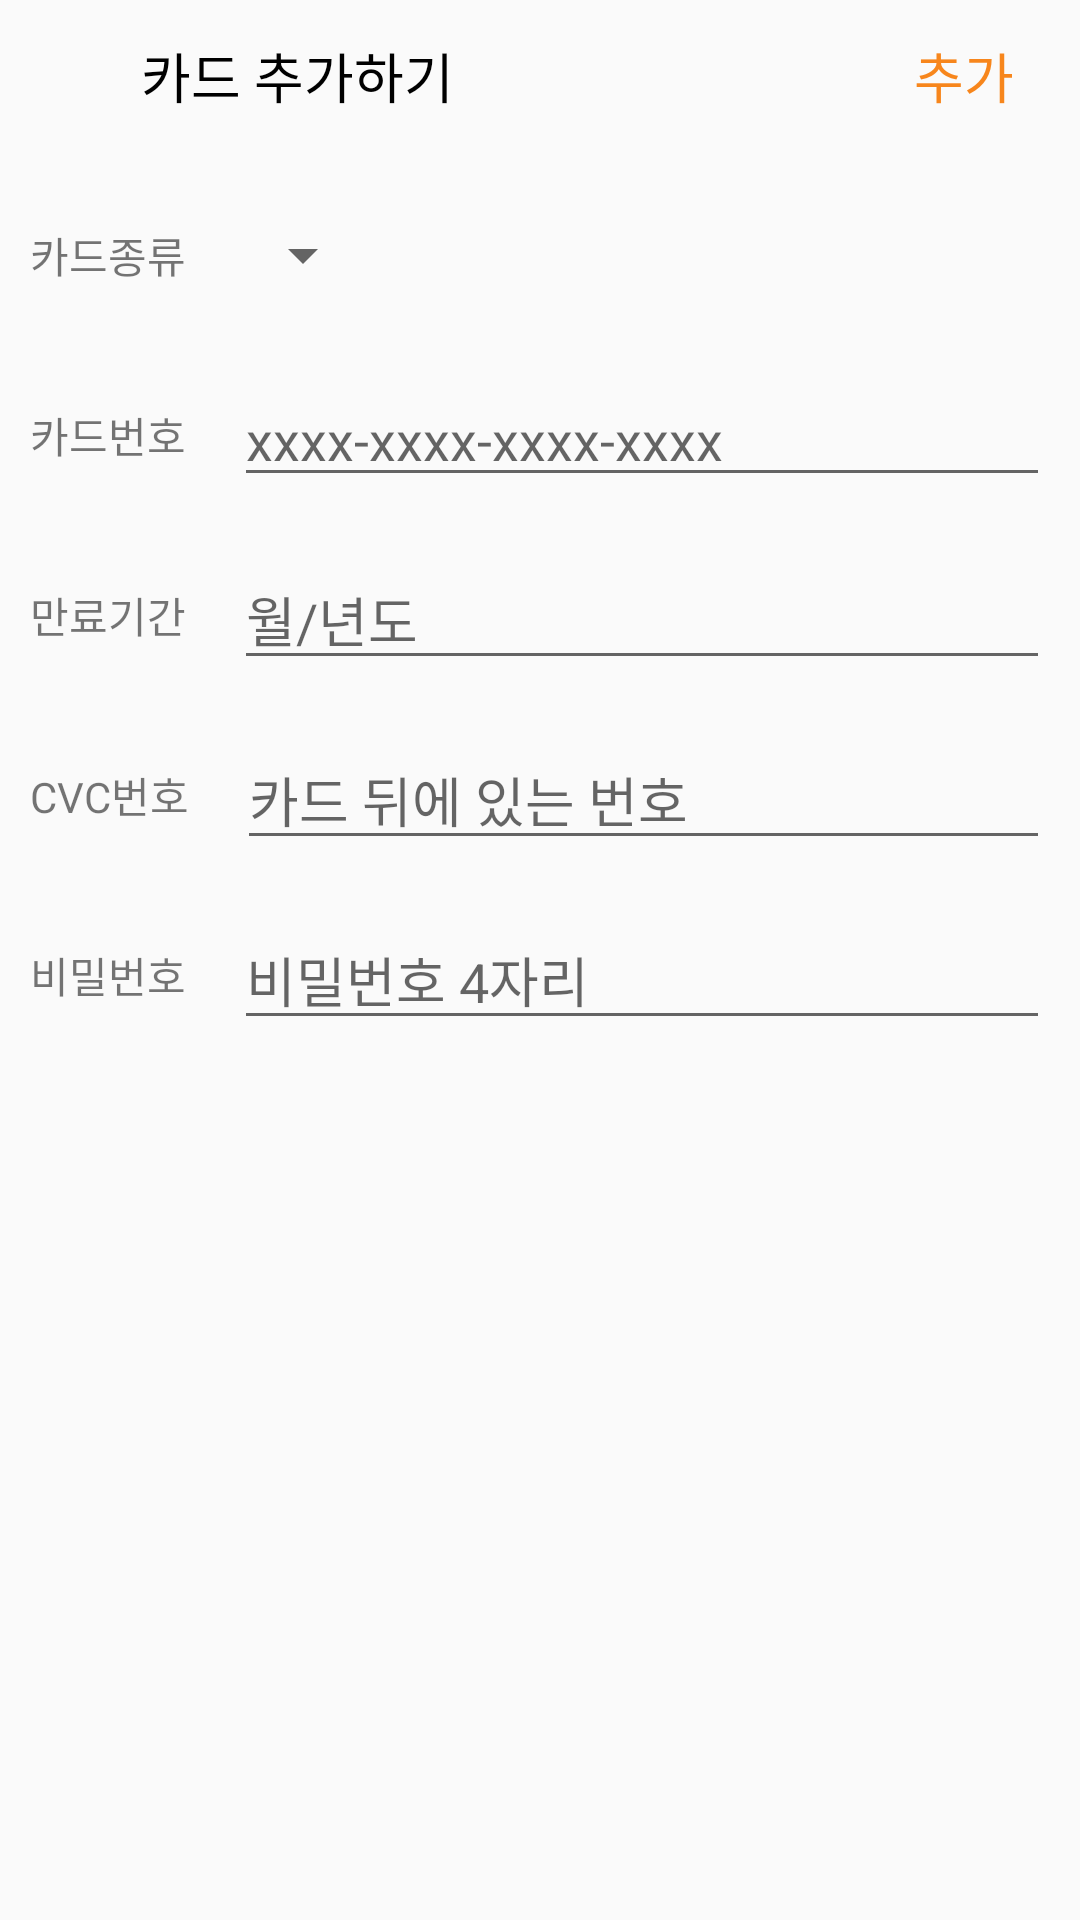

Layout XML and referenced resources for this Android screen:
<!-- AndroidManifest.xml: application theme AppTheme -->
<!-- res/layout/activity_add_card_list.xml -->
<?xml version="1.0" encoding="utf-8"?>
<LinearLayout xmlns:android="http://schemas.android.com/apk/res/android"
    xmlns:tools="http://schemas.android.com/tools"
    android:layout_width="match_parent"
    android:layout_height="match_parent"
    xmlns:app="http://schemas.android.com/apk/res-auto"
    android:paddingLeft="10dp"
    android:paddingRight="10dp"
    android:orientation="vertical">
    <android.support.constraint.ConstraintLayout
        android:layout_width="match_parent"
        android:layout_height="50dp">

        <ImageView
            android:id="@+id/img_exit"
            android:layout_width="24dp"
            android:layout_height="24dp"
            android:src="@drawable/baseline_clear_black_24"
            app:layout_constraintBottom_toBottomOf="parent"
            app:layout_constraintLeft_toLeftOf="parent"
            app:layout_constraintTop_toTopOf="parent" />

        <TextView
            android:id="@+id/txt_title"
            android:paddingLeft="13dp"
            android:layout_width="wrap_content"
            android:layout_height="wrap_content"
            android:text="카드 추가하기"
            android:textColor="#000000"
            android:textSize="18dp"
            app:layout_constraintBottom_toBottomOf="parent"
            app:layout_constraintLeft_toRightOf="@+id/img_exit"
            app:layout_constraintTop_toTopOf="parent" />

        <TextView
            android:id="@+id/txt_insert"
            android:layout_width="wrap_content"
            android:layout_height="wrap_content"
            android:text="추가"
            android:paddingRight="12dp"
            android:textColor="@color/appthemeColor"
            android:textSize="18dp"
            app:layout_constraintBottom_toBottomOf="parent"
            app:layout_constraintRight_toRightOf="parent"
            app:layout_constraintTop_toTopOf="parent" />
    </android.support.constraint.ConstraintLayout>

    <LinearLayout
        android:layout_width="match_parent"
        android:layout_height="50dp"
        android:layout_marginTop="10dp"
        android:gravity="center_vertical">

        <TextView
            android:layout_width="wrap_content"
            android:layout_height="wrap_content"
            android:text="카드종류"
            android:layout_marginRight="15dp"/>
       <Spinner
           android:id="@+id/spinner"
           android:layout_width="wrap_content"
           android:layout_height="wrap_content"/>

    </LinearLayout>



    <LinearLayout
        android:layout_marginTop="10dp"
        android:layout_width="match_parent"
        android:layout_height="50dp"
        android:gravity="center_vertical">

        <TextView
            android:layout_width="wrap_content"
            android:layout_height="wrap_content"
            android:text="카드번호" />

        <EditText
            android:id="@+id/cardnum"
            android:layout_width="match_parent"
            android:layout_height="wrap_content"
            android:layout_marginLeft="16dp"
            android:inputType="number"
            android:hint="xxxx-xxxx-xxxx-xxxx"
            android:maxLength="19">

        </EditText>

    </LinearLayout>

    <LinearLayout
        android:layout_marginTop="10dp"
        android:layout_width="match_parent"
        android:layout_height="50dp"
        android:gravity="center_vertical">

        <TextView
            android:layout_width="wrap_content"
            android:layout_height="wrap_content"
            android:text="만료기간" />

        <EditText
            android:id="@+id/cardperiod"
            android:layout_width="match_parent"
            android:layout_height="wrap_content"
            android:layout_marginLeft="16dp"
            android:inputType="date"
            android:hint="월/년도"
            android:maxLength="5"/>

    </LinearLayout>
    <LinearLayout
        android:layout_marginTop="10dp"
        android:layout_width="match_parent"
        android:layout_height="50dp"
        android:gravity="center_vertical">

        <TextView
            android:layout_width="wrap_content"
            android:layout_height="wrap_content"
            android:text="CVC번호" />

        <EditText
            android:id="@+id/cardcvc"
            android:layout_width="match_parent"
            android:layout_height="wrap_content"
            android:layout_marginLeft="16dp"
            android:inputType="number"
            android:maxLength="3"
            android:hint="카드 뒤에 있는 번호"/>

    </LinearLayout>
    <LinearLayout
        android:layout_marginTop="10dp"
        android:layout_width="match_parent"
        android:layout_height="50dp"
        android:gravity="center_vertical">

        <TextView
            android:layout_width="wrap_content"
            android:layout_height="wrap_content"
            android:text="비밀번호" />

        <EditText
            android:id="@+id/cardpassward"
            android:layout_width="match_parent"
            android:layout_height="wrap_content"
            android:layout_marginLeft="16dp"
            android:inputType="numberPassword"
            android:maxLength="4"
            android:hint="비밀번호 4자리"/>

    </LinearLayout>

    <ScrollView
        android:layout_marginTop="16dp"
        android:layout_width="match_parent"
        android:layout_height="match_parent">

        <TextView
            android:id="@+id/result"
            android:layout_width="wrap_content"
            android:layout_height="wrap_content"
            android:textSize="10dp"/>
    </ScrollView>
</LinearLayout>
<!-- resources referenced by this layout -->
<resources>
  <color name="appthemeColor">#F7861C</color>
  <style name="AppTheme" parent="Theme.AppCompat.Light.DarkActionBar">
          
          <item name="colorPrimary">@color/colorPrimary</item>
          <item name="colorPrimaryDark">@color/colorPrimaryDark</item>
          <item name="colorAccent">@color/colorAccent</item>
          <item name="windowNoTitle">true</item>
      </style>
  <color name="colorPrimary">#f7861c</color>
  <color name="colorPrimaryDark">#dfdfdf</color>
  <color name="colorAccent">#f7861c</color>
</resources>
